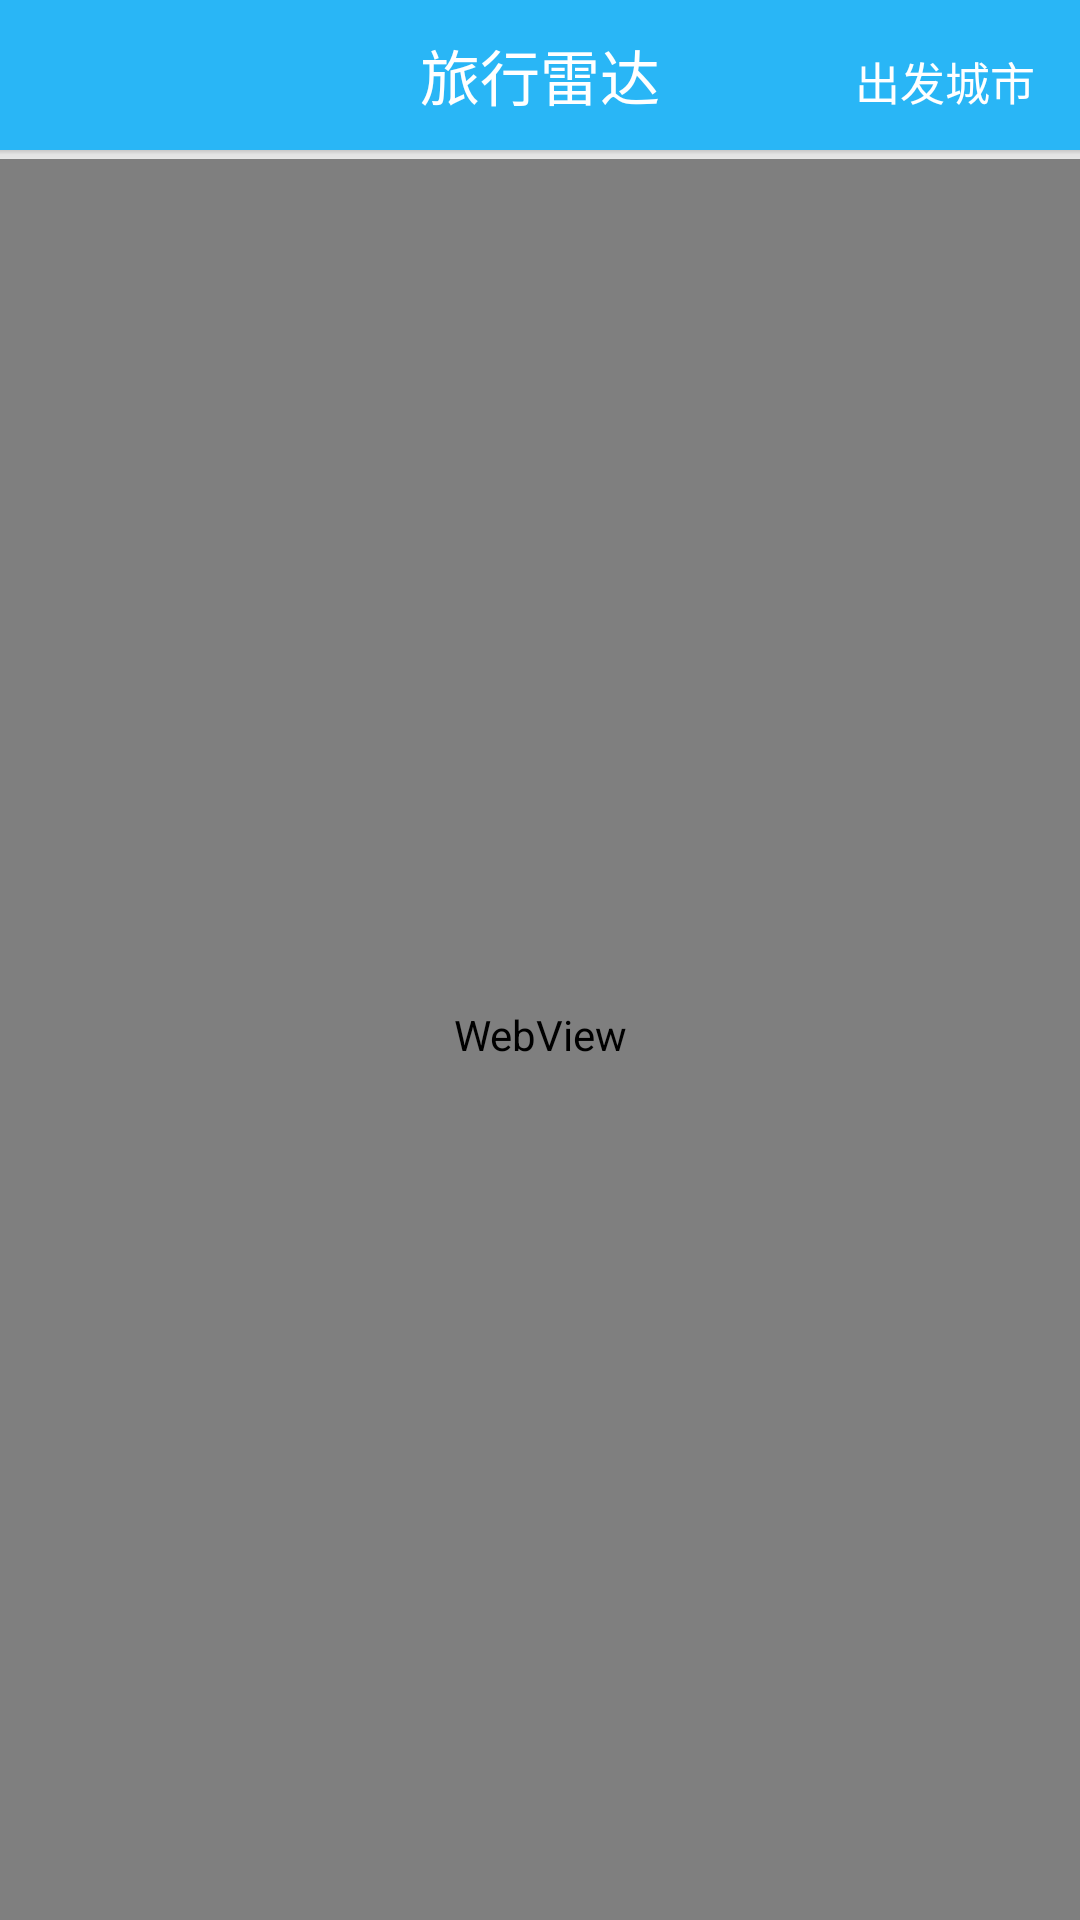

Reconstruct the res/layout file that produces this screen, plus the resources it refers to.
<!-- AndroidManifest.xml: application theme Theme.AppCompat.Light.NoActionBar -->
<!-- res/layout/activity_web.xml -->
<LinearLayout xmlns:android="http://schemas.android.com/apk/res/android"
    xmlns:tools="http://schemas.android.com/tools"
    android:layout_width="match_parent"
    android:layout_height="match_parent"
    android:orientation="vertical"
    tools:context=".MainActivity">

    <include layout="@layout/title" />

    <RelativeLayout
        android:layout_width="match_parent"
        android:layout_height="match_parent">

        <WebView
            android:id="@+id/radar_webview"
            android:layout_width="fill_parent"
            android:layout_height="fill_parent" />

        <ProgressBar
            android:id="@+id/radar_webview_pb"
            style="?android:attr/progressBarStyleHorizontal"
            android:layout_width="fill_parent"
            android:layout_height="3dip"
            android:indeterminateOnly="false"
            android:max="100"
            android:progressDrawable="@drawable/progress_bar_states" />
    </RelativeLayout>
</LinearLayout>
<!-- res/layout/title.xml (included above) -->
<?xml version="1.0" encoding="utf-8"?>
<LinearLayout xmlns:android="http://schemas.android.com/apk/res/android"
    android:orientation="horizontal"
    android:layout_width="match_parent"
    android:layout_height="50dp"
    android:background="@color/title_body">
    <Button
        android:layout_width="match_parent"
        android:layout_height="match_parent"
        android:layout_weight="1"
        android:gravity="center"
        android:textSize="15sp"
        style="?android:attr/borderlessButtonStyle"/>

    <TextView
        android:layout_width="match_parent"
        android:layout_height="match_parent"
        android:id="@+id/title_text"
        android:layout_weight="1"
        android:gravity="center"
        android:textSize="20sp"
        android:textColor="@color/color_white"
        android:text="@string/app_name"/>

    <LinearLayout
        android:orientation="horizontal"
        android:layout_width="match_parent"
        android:layout_height="match_parent"
        android:layout_weight="1"
        android:padding="3dp">

        <Space
            android:layout_width="wrap_content"
            android:layout_height="match_parent"
            android:layout_weight="1"/>

        <Button
            android:layout_width="wrap_content"
            android:layout_height="match_parent"
            android:id="@+id/title_right_btn"
            android:textSize="15sp"
            android:textColor="@color/color_white"
            style="?android:attr/borderlessButtonStyle"
            android:text="@string/start_city"
            android:layout_marginTop="3dp"
            android:gravity="center|right" />
    </LinearLayout>
</LinearLayout>
<!-- resources referenced by this layout -->
<resources>
  <color name="color_white">#FFFFFF</color>
  <color name="title_body">#29B6F6</color>
  <!-- drawable progress_bar_states (drawable) -->
  <?xml version="1.0" encoding="utf-8"?>
  <layer-list xmlns:android="http://schemas.android.com/apk/res/android">
      <item android:id="@android:id/background">
          <shape>
              <corners android:radius="0dp" />
              <gradient
                  android:angle="270"
                  android:centerColor="#E3E3E3"
                  android:endColor="#E6E6E6"
                  android:startColor="#C8C8C8" />
          </shape>
      </item>
      <item android:id="@android:id/progress">
          <clip>
              <shape>
                  <corners android:radius="0dp" />
                  <gradient
                      android:centerColor="#4AEA2F"
                      android:endColor="#31CE15"
                      android:startColor="#5FEC46" />
              </shape>
          </clip>
      </item>
  </layer-list>
  <string name="app_name">旅行雷达</string>
  <string name="start_city">出发城市</string>
</resources>
